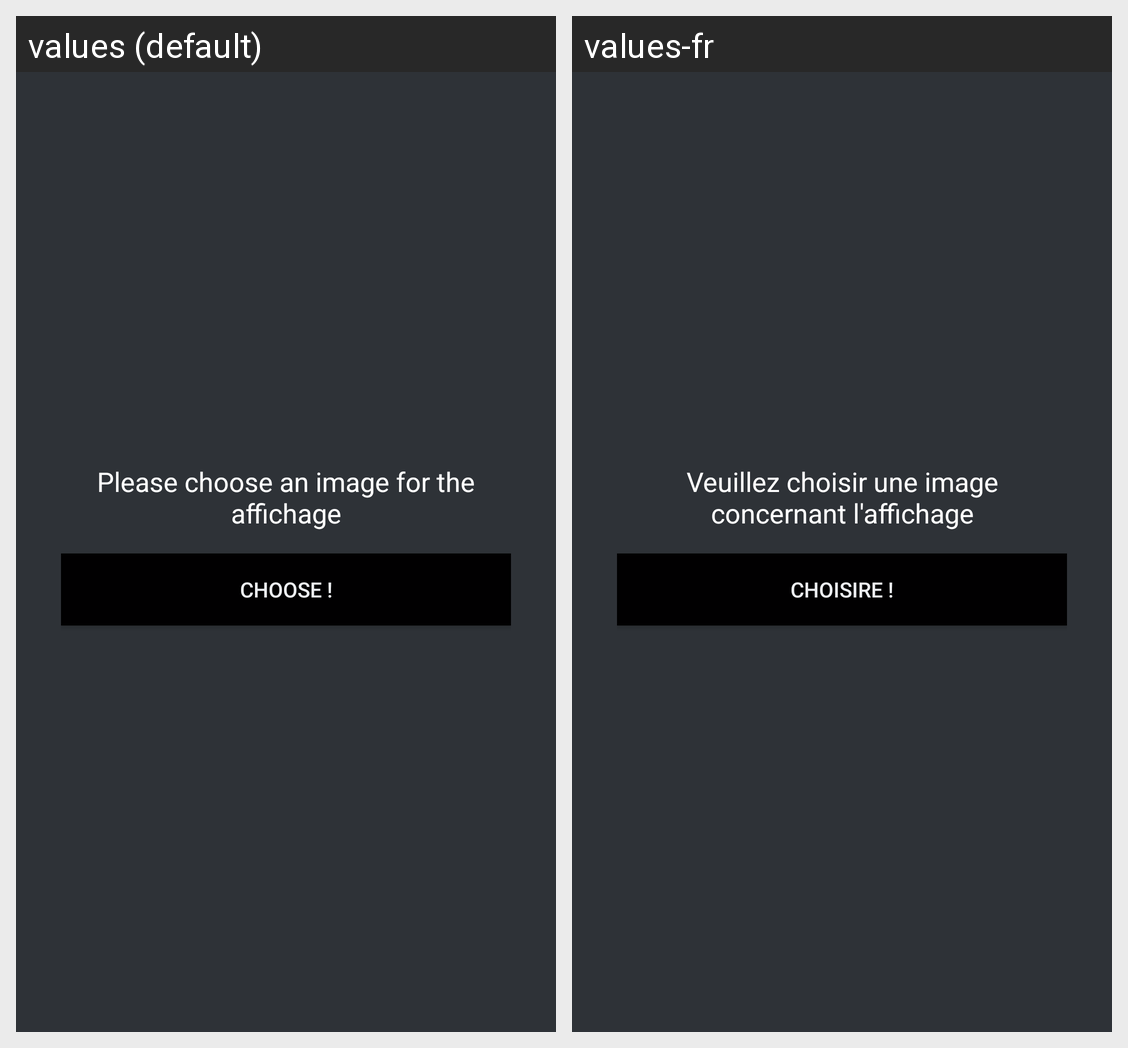

Locale-by-locale string values for the Android screen shown in this grid:
Android screen res/layout/activity_adding.xml rendered under 2 locales, left to right: values (default), values-fr. Device: Nexus 5 (rendered at 1080×1920; each locale shown at half size, 540×960, under a caption strip naming it); theme Register.
Strings drawn on this screen, with the default value and each locale's value (text and hints the layout hard-codes, and strings that could not be matched under every locale, appear in the picture but are not listed):

Adding_choisir
  values: Please choose an image for the affichage
  values-fr: Veuillez choisir une image concernant l'affichage

choisir
  values: CHOOSE !
  values-fr: CHOISIRE !
